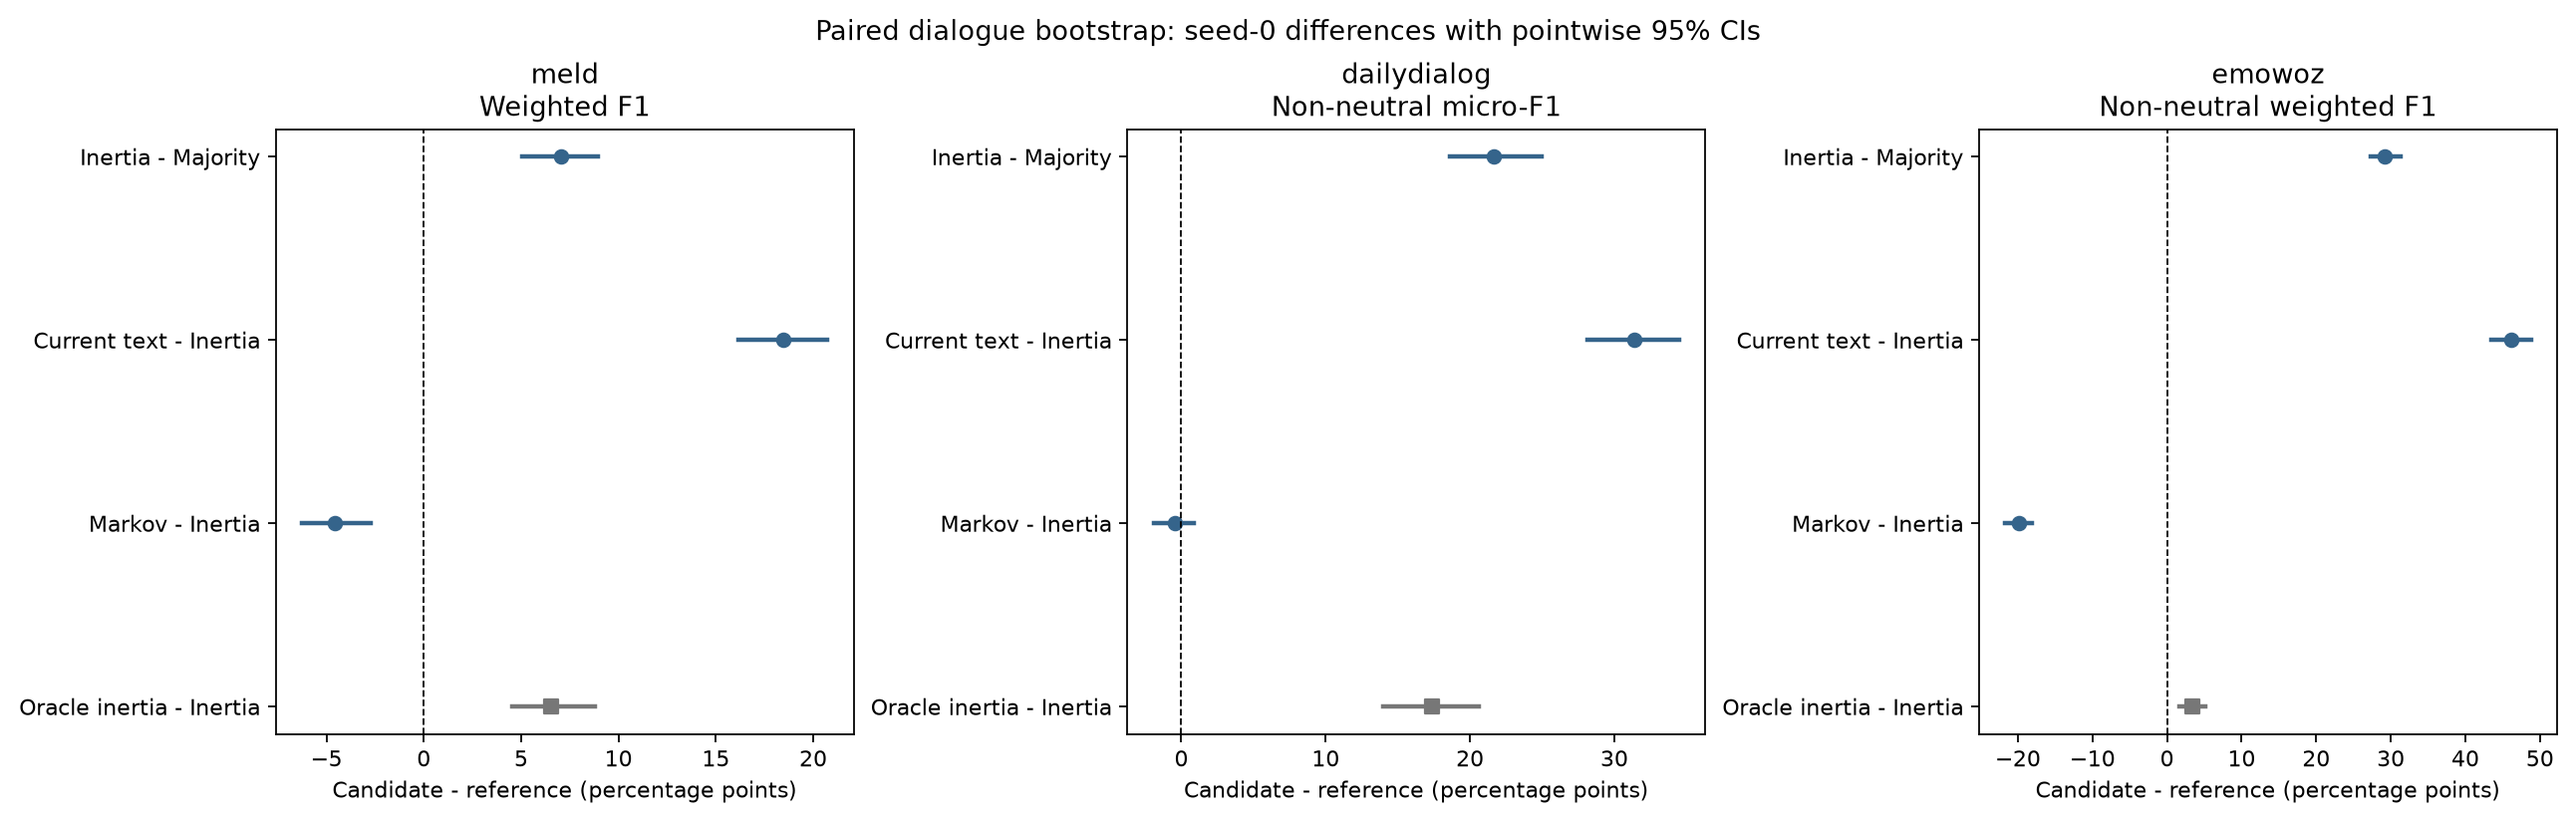

The file beside this chart, header and first rows:
dataset, split, group, reference, candidate, oracle, metric, checkpoint_seed, bootstrap_seed, bootstrap_resamples, dialogues_resampled, reference_score, candidate_score, diff, ci_low, ci_high, n, diff_pp, ci_low_pp, ci_high_pp, interval_direction
meld, test, all, majority, inertia_pred, False, weighted_f1, 0, 0, 1000, 280, 0.3127, 0.383, 0.07035, 0.05047, 0.0892, 2610, 7.035, 5.047, 8.92, above_zero
meld, test, all, inertia_pred, donor, False, weighted_f1, 0, 0, 1000, 280, 0.383, 0.5678, 0.1848, 0.1616, 0.2073, 2610, 18.48, 16.16, 20.73, above_zero
meld, test, all, inertia_pred, markov_pred, False, weighted_f1, 0, 0, 1000, 280, 0.383, 0.3374, -0.04562, -0.06253, -0.02738, 2610, -4.562, -6.253, -2.738, below_zero
meld, test, all, inertia_pred, inertia_oracle, True, weighted_f1, 0, 0, 1000, 280, 0.383, 0.4486, 0.06551, 0.04523, 0.08779, 2610, 6.551, 4.523, 8.779, above_zero
dailydialog, test_dedup, all, majority, inertia_pred, False, micro_f1_no_neutral, 0, 0, 1000, 891, 0.0, 0.2168, 0.2168, 0.1862, 0.2494, 7019, 21.68, 18.62, 24.94, above_zero
dailydialog, test_dedup, all, inertia_pred, donor, False, micro_f1_no_neutral, 0, 0, 1000, 891, 0.2168, 0.5303, 0.3135, 0.2814, 0.3449, 7019, 31.35, 28.14, 34.49, above_zero
dailydialog, test_dedup, all, inertia_pred, markov_pred, False, micro_f1_no_neutral, 0, 0, 1000, 891, 0.2168, 0.2121, -0.004733, -0.01919, 0.008449, 7019, -0.4733, -1.919, 0.8449, includes_zero
dailydialog, test_dedup, all, inertia_pred, inertia_oracle, True, micro_f1_no_neutral, 0, 0, 1000, 891, 0.2168, 0.3902, 0.1734, 0.1401, 0.2064, 7019, 17.34, 14.01, 20.64, above_zero
emowoz, test, all, majority, inertia_pred, False, weighted_f1_no_neutral, 0, 0, 1000, 1100, 0.0, 0.2924, 0.2924, 0.2729, 0.3135, 8634, 29.24, 27.29, 31.35, above_zero
emowoz, test, all, inertia_pred, donor, False, weighted_f1_no_neutral, 0, 0, 1000, 1100, 0.2924, 0.754, 0.4616, 0.4351, 0.4875, 8634, 46.16, 43.51, 48.75, above_zero
emowoz, test, all, inertia_pred, markov_pred, False, weighted_f1_no_neutral, 0, 0, 1000, 1100, 0.2924, 0.09338, -0.199, -0.2169, -0.1812, 8634, -19.9, -21.69, -18.12, below_zero
emowoz, test, all, inertia_pred, inertia_oracle, True, weighted_f1_no_neutral, 0, 0, 1000, 1100, 0.2924, 0.326, 0.03365, 0.01658, 0.05069, 8634, 3.365, 1.658, 5.069, above_zero
